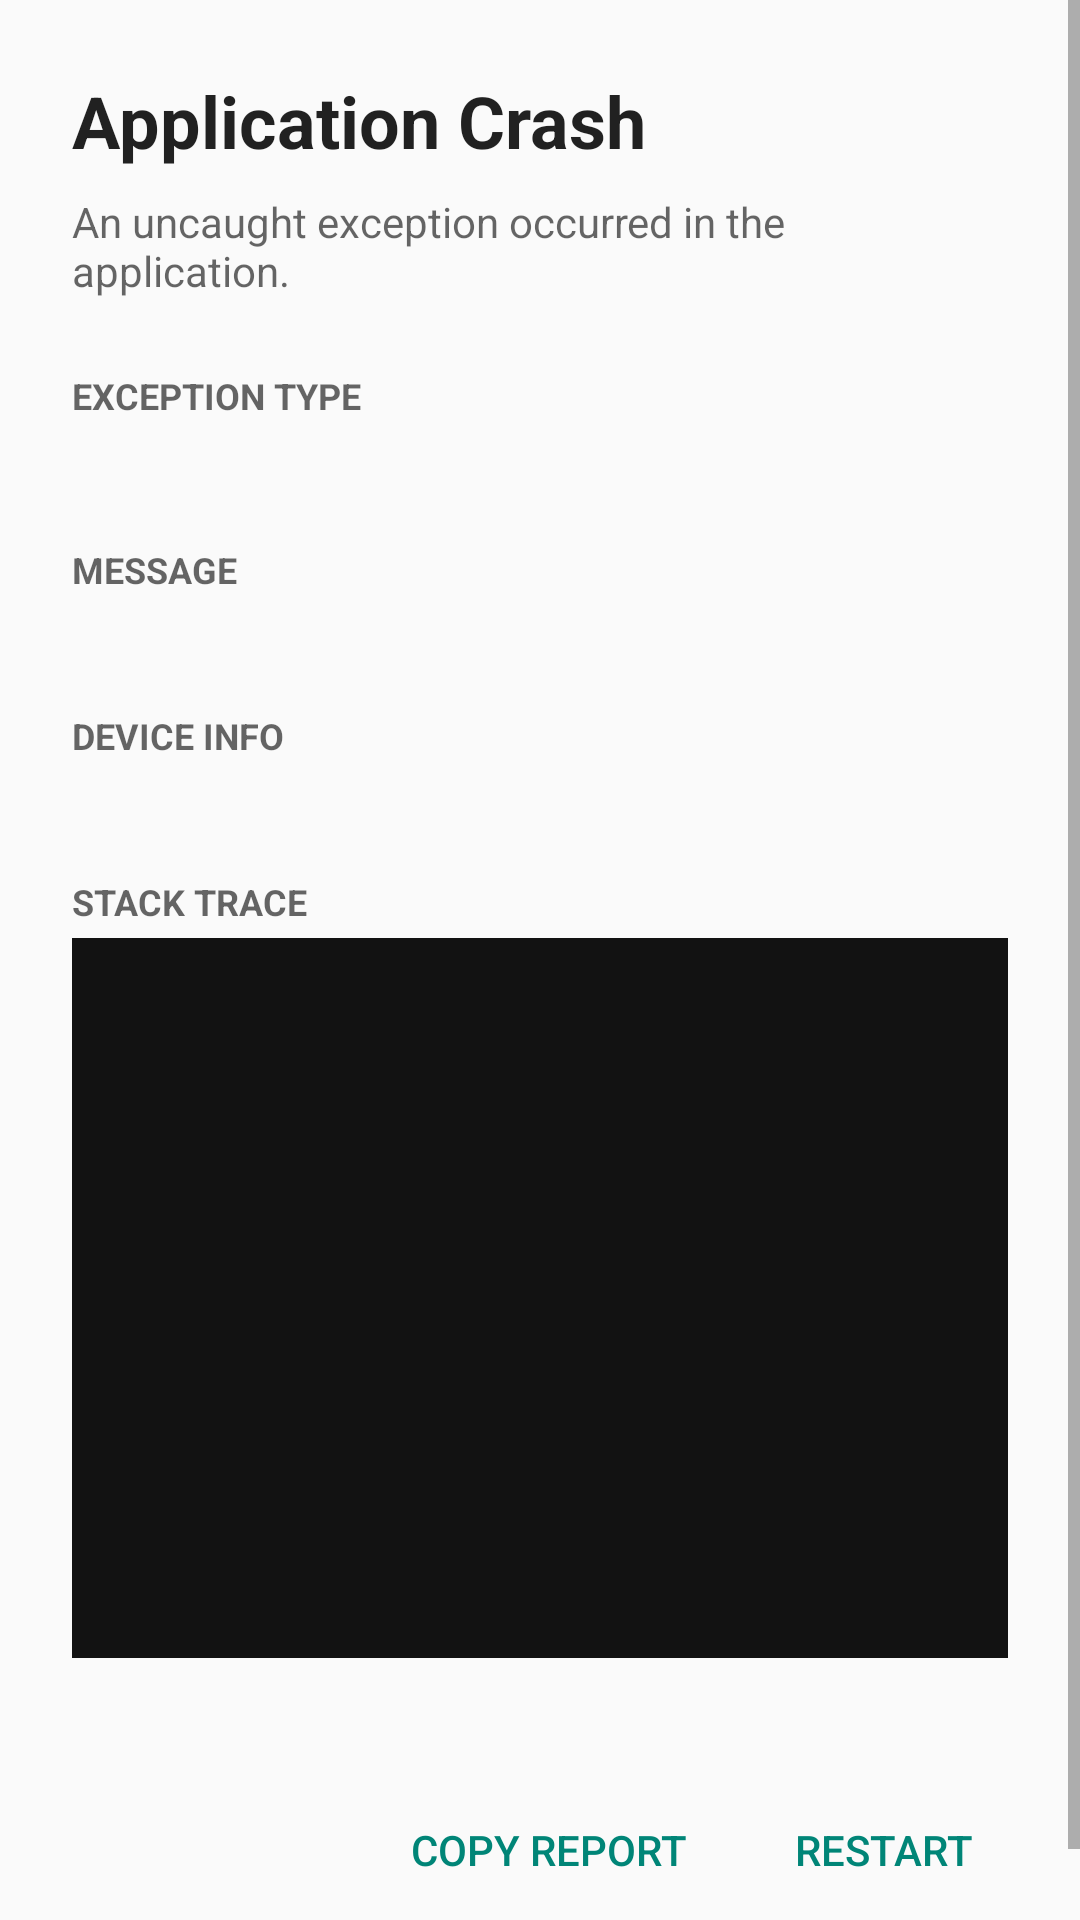

Android layout source for this screen:
<!-- AndroidManifest.xml: application theme Theme.OperatorConsole -->
<!-- res/layout/activity_crash.xml -->
<?xml version="1.0" encoding="utf-8"?>
<ScrollView xmlns:android="http://schemas.android.com/apk/res/android"
    android:layout_width="match_parent"
    android:layout_height="match_parent"
    android:fillViewport="true"
    android:background="?android:attr/colorBackground">

    <LinearLayout
        android:layout_width="match_parent"
        android:layout_height="wrap_content"
        android:orientation="vertical"
        android:padding="24dp">

        
        <TextView
            android:id="@+id/tvTitle"
            android:layout_width="match_parent"
            android:layout_height="wrap_content"
            android:text="@string/crash_title"
            android:textSize="24sp"
            android:textStyle="bold"
            android:textColor="?android:attr/textColorPrimary"
            android:layout_marginBottom="8dp" />

        <TextView
            android:id="@+id/tvSubtitle"
            android:layout_width="match_parent"
            android:layout_height="wrap_content"
            android:text="@string/crash_subtitle"
            android:textSize="14sp"
            android:textColor="?android:attr/textColorSecondary"
            android:layout_marginBottom="24dp" />

        
        <TextView
            android:layout_width="match_parent"
            android:layout_height="wrap_content"
            android:text="@string/crash_type_label"
            android:textSize="12sp"
            android:textStyle="bold"
            android:textColor="?android:attr/textColorSecondary"
            android:textAllCaps="true"
            android:layout_marginBottom="4dp" />

        <TextView
            android:id="@+id/tvExceptionType"
            android:layout_width="match_parent"
            android:layout_height="wrap_content"
            android:textSize="16sp"
            android:textStyle="bold"
            android:textColor="?android:attr/textColorPrimary"
            android:layout_marginBottom="16dp" />

        
        <TextView
            android:layout_width="match_parent"
            android:layout_height="wrap_content"
            android:text="@string/crash_message_label"
            android:textSize="12sp"
            android:textStyle="bold"
            android:textColor="?android:attr/textColorSecondary"
            android:textAllCaps="true"
            android:layout_marginBottom="4dp" />

        <TextView
            android:id="@+id/tvMessage"
            android:layout_width="match_parent"
            android:layout_height="wrap_content"
            android:textSize="14sp"
            android:textColor="?android:attr/textColorPrimary"
            android:layout_marginBottom="16dp" />

        
        <TextView
            android:layout_width="match_parent"
            android:layout_height="wrap_content"
            android:text="@string/crash_device_label"
            android:textSize="12sp"
            android:textStyle="bold"
            android:textColor="?android:attr/textColorSecondary"
            android:textAllCaps="true"
            android:layout_marginBottom="4dp" />

        <TextView
            android:id="@+id/tvMetadata"
            android:layout_width="match_parent"
            android:layout_height="wrap_content"
            android:textSize="14sp"
            android:textColor="?android:attr/textColorPrimary"
            android:layout_marginBottom="16dp" />

        
        <TextView
            android:layout_width="match_parent"
            android:layout_height="wrap_content"
            android:text="@string/crash_stack_label"
            android:textSize="12sp"
            android:textStyle="bold"
            android:textColor="?android:attr/textColorSecondary"
            android:textAllCaps="true"
            android:layout_marginBottom="4dp" />

        <TextView
            android:id="@+id/tvStackTrace"
            android:layout_width="match_parent"
            android:layout_height="240dp"
            android:background="#121212"
            android:textColor="#00FF00"
            android:textSize="12sp"
            android:fontFamily="monospace"
            android:typeface="monospace"
            android:scrollbars="vertical"
            android:padding="8dp"
            android:textIsSelectable="true"
            android:layout_marginBottom="24dp" />

        
        <View
            android:layout_width="match_parent"
            android:layout_height="0dp"
            android:layout_weight="1" />

        
        <LinearLayout
            android:layout_width="match_parent"
            android:layout_height="wrap_content"
            android:orientation="horizontal"
            android:gravity="end"
            android:layout_marginTop="16dp">

            <Button
                android:id="@+id/btnCopy"
                android:layout_width="wrap_content"
                android:layout_height="wrap_content"
                android:text="@string/crash_copy_button"
                android:layout_marginEnd="12dp"
                style="?android:attr/buttonBarButtonStyle" />

            <Button
                android:id="@+id/btnRestart"
                android:layout_width="wrap_content"
                android:layout_height="wrap_content"
                android:text="@string/crash_restart_button"
                style="?android:attr/buttonBarButtonStyle" />

        </LinearLayout>

    </LinearLayout>
</ScrollView>
<!-- resources referenced by this layout -->
<resources>
  <string name="crash_copy_button">Copy Report</string>
  <string name="crash_device_label">Device Info</string>
  <string name="crash_message_label">Message</string>
  <string name="crash_restart_button">Restart</string>
  <string name="crash_stack_label">Stack Trace</string>
  <string name="crash_subtitle">An uncaught exception occurred in the application.</string>
  <string name="crash_title">Application Crash</string>
  <string name="crash_type_label">Exception Type</string>
  <style name="Theme.OperatorConsole" parent="android:Theme.Material.Light.NoActionBar">
          <item name="android:windowBackground">@android:color/white</item>
      </style>
</resources>
